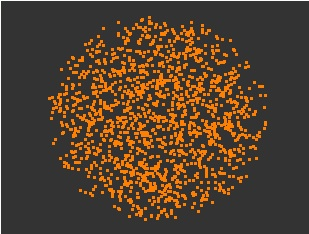

The data file committed next to this chart (first rows):
, V1, V2, V3
1, 0, 0, 0
2, -0.1303, 0.1089, -0.9268
3, -0.2139, -0.07855, -0.04888
4, -0.7222, 0.5786, 0.1174
5, 0.6488, -0.4851, -0.1473
6, -0.8666, 0.1173, 0.3673
7, -0.1483, 0.3567, -0.3692
8, -0.7997, -0.3344, 0.4101
9, -0.02385, 0.3459, -0.09092
10, -0.3206, 0.1706, 0.08478
11, -0.3508, 0.3729, 0.01012
12, -0.389, 0.489, -0.3971
13, -0.599, -0.04033, 0.07892
14, -0.7308, 0.2878, -0.3211
15, -0.008368, 0.1474, 0.9708
16, 0.8689, -0.1792, 0.2402
17, -0.138, 0.7778, 0.5757
18, -0.6032, 0.2374, -0.7204
19, -0.566, -0.05682, 0.3229
20, 0.5672, 0.4777, 0.2791
21, -0.2109, 0.2325, -0.05364
22, 0.7181, -0.3601, 0.07803
23, 0.7407, -0.03748, 0.5058
24, 0.166, 0.1914, -0.2542
25, -0.6031, -0.2013, -0.6807
26, 0.5581, 0.5724, 0.02681
27, -0.1759, 0.1838, 0.3723
28, 0.6012, -0.4746, 0.2726
29, -0.5229, 0.005853, 0.7784
30, -0.7325, 0.181, 0.3428
31, 0.4194, -0.8925, -0.06459
32, 0.1793, 0.5456, -0.1145
33, -0.6722, -0.006091, 0.4608
34, -0.3728, 0.06208, 0.08511
35, 0.4713, 0.6832, -0.2013
36, -0.1546, -0.5749, 0.7726
37, 0.3514, -0.6892, 0.02676
38, -0.1235, -0.8834, -0.418
39, -0.02756, -0.2689, 0.7611
40, -0.5267, -0.3324, 0.68
41, -0.2547, 0.06148, 0.2648
42, -0.09832, 0.5645, 0.2112
43, 0.5712, 0.2862, -0.228
44, -0.03542, 0.6482, -0.3833
45, 0.9031, -0.09108, 0.3997
46, 0.8549, -0.2333, -0.3802
47, -0.06187, -0.1306, -0.8506
48, 0.5788, -0.7062, -0.07114
49, 0.4723, 0.3781, 0.586
50, 0.2516, -0.5712, -0.1831
51, -0.1687, 0.5859, 0.463
52, 0.1232, 0.1618, 0.7973
53, 0.3038, -0.2702, 0.2663
54, 0.0833, -0.1338, 0.947
55, 0.2493, 0.009012, -0.3225
56, -0.4996, 0.01213, 0.4005
57, -0.4032, -0.5491, -0.4
58, -0.5799, 0.06642, -0.5725
59, 0.6769, -0.7171, -0.104
60, 0.1849, -0.8298, -0.1964
... 1,440 more rows
